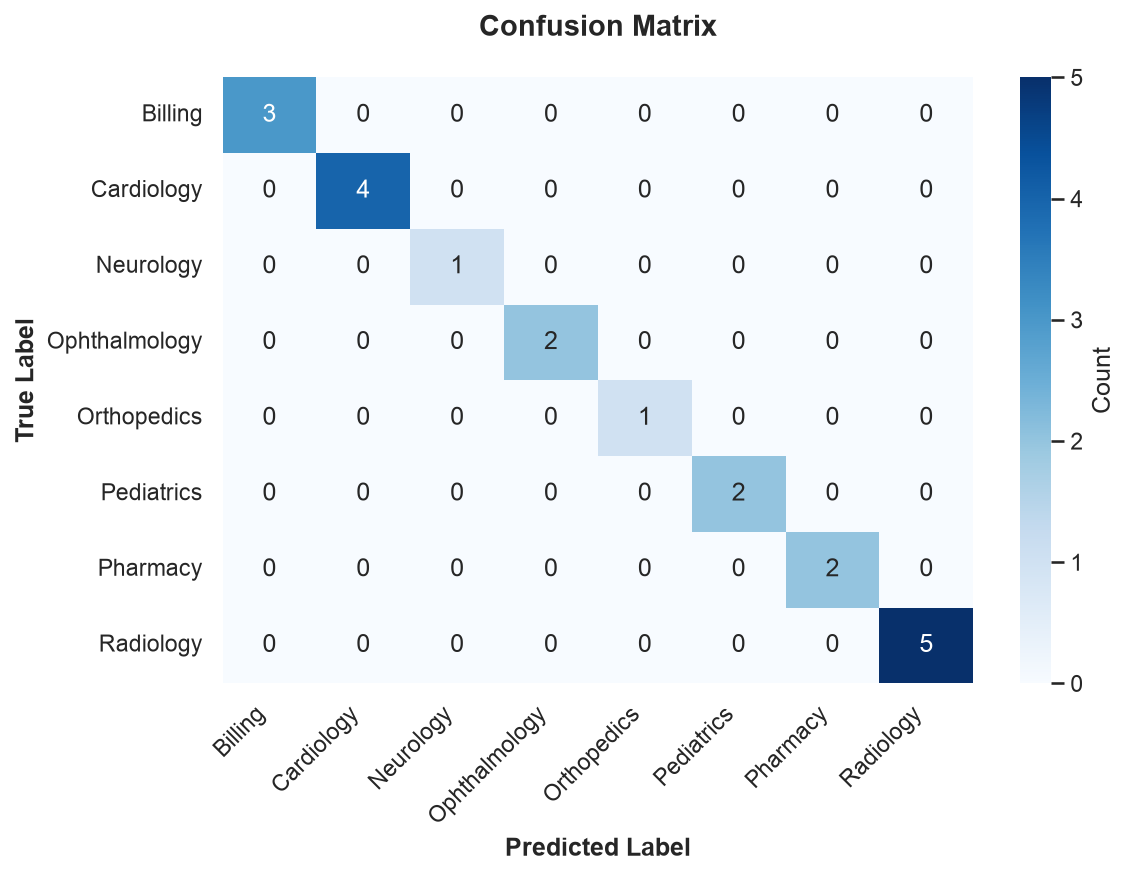

Source data for this figure (header and first rows):
, pred:Billing, pred:Cardiology, pred:Neurology, pred:Ophthalmology, pred:Orthopedics, pred:Pediatrics, pred:Pharmacy, pred:Radiology
true:Billing, 3, 0, 0, 0, 0, 0, 0, 0
true:Cardiology, 0, 4, 0, 0, 0, 0, 0, 0
true:Neurology, 0, 0, 1, 0, 0, 0, 0, 0
true:Ophthalmology, 0, 0, 0, 2, 0, 0, 0, 0
true:Orthopedics, 0, 0, 0, 0, 1, 0, 0, 0
true:Pediatrics, 0, 0, 0, 0, 0, 2, 0, 0
true:Pharmacy, 0, 0, 0, 0, 0, 0, 2, 0
true:Radiology, 0, 0, 0, 0, 0, 0, 0, 5
